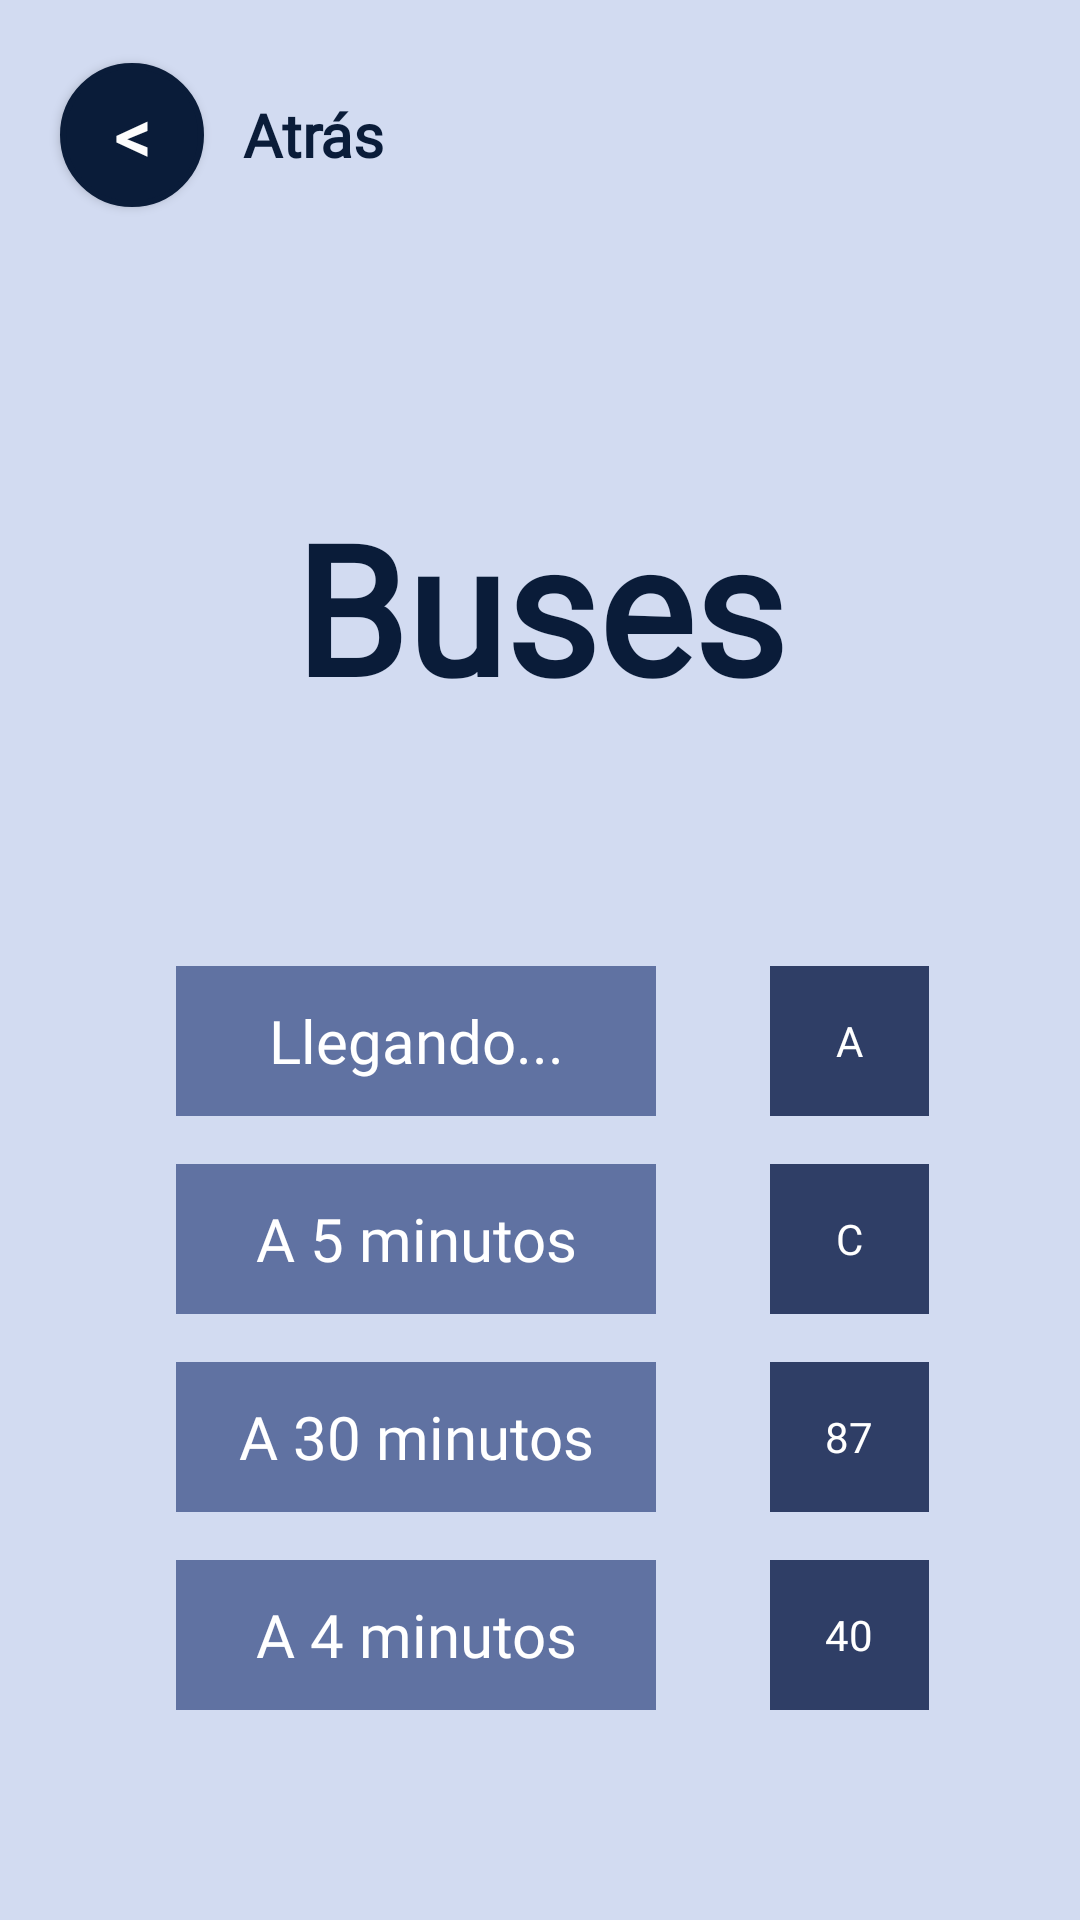

Android layout source for this screen:
<!-- AndroidManifest.xml: application theme Theme.BLUEYBUS -->
<!-- res/layout/busescliente.xml -->
<?xml version="1.0" encoding="utf-8"?>
<LinearLayout xmlns:android="http://schemas.android.com/apk/res/android"
    xmlns:app="http://schemas.android.com/apk/res-auto"
    android:layout_width="match_parent"
    android:layout_height="match_parent"
    android:background="#D2DBF1"
    android:gravity="center|top"
    android:orientation="vertical">

    <LinearLayout
        android:layout_width="match_parent"
        android:layout_height="90dp"
        android:orientation="horizontal">

        <Button
            android:id="@+id/button9"
            android:layout_width="48dp"
            android:layout_height="48dp"
            android:layout_gravity="start|center_vertical"
            android:layout_marginStart="20dp"
            android:background="@drawable/btnatras"
            android:fontFamily="@font/didact_gothic"
            android:gravity="center"
            android:text="@string/icatras"
            android:textColor="#FDFDFD"
            android:textSize="24sp"
            android:textStyle="bold" />

        <TextView
            android:id="@+id/textView2"
            android:layout_width="0dp"
            android:layout_height="wrap_content"
            android:layout_gravity="start|center_vertical"
            android:layout_marginStart="13dp"
            android:layout_weight="1"
            android:fontFamily="@font/didact_gothic"
            android:text="@string/atr_s"
            android:textColor="#0A1C39"
            android:textSize="20sp"
            android:textStyle="bold" />
    </LinearLayout>

    <TextView
        android:id="@+id/textView"
        android:layout_width="match_parent"
        android:layout_height="224dp"
        android:fontFamily="@font/fredoka_one"
        android:gravity="center"
        android:scrollbarStyle="outsideInset"
        android:shadowColor="@color/black"
        android:text="@string/buses"
        android:textColor="#0A1C39"
        android:textDirection="anyRtl"
        android:textSize="60sp"
        android:textStyle="bold" />

    <LinearLayout
        android:layout_width="393dp"
        android:layout_height="273dp"
        android:gravity="center"
        android:orientation="horizontal">

        <LinearLayout
            android:layout_width="206dp"
            android:layout_height="273dp"
            android:layout_gravity="center"
            android:gravity="center|top"
            android:orientation="vertical">

            <TextView
                android:id="@+id/textView6"
                android:layout_width="160dp"
                android:layout_height="50dp"
                android:layout_margin="8dp"
                android:background="#6072A2"
                android:fontFamily="@font/didact_gothic"
                android:gravity="center"
                android:text="@string/llegando"
                android:textColor="#FFFFFF"
                android:textSize="20sp" />

            <TextView
                android:id="@+id/textView7"
                android:layout_width="160dp"
                android:layout_height="50dp"
                android:layout_margin="8dp"
                android:background="#6072A2"
                android:fontFamily="@font/didact_gothic"
                android:gravity="center"
                android:text="@string/a_5_minutos"
                android:textColor="#FFFFFF"
                android:textSize="20sp" />

            <TextView
                android:id="@+id/textView8"
                android:layout_width="160dp"
                android:layout_height="50dp"
                android:layout_margin="8dp"
                android:background="#6072A2"
                android:fontFamily="@font/didact_gothic"
                android:gravity="center"
                android:text="@string/a_30_minutos"
                android:textColor="#FFFFFF"
                android:textSize="20sp" />

            <TextView
                android:id="@+id/textView9"
                android:layout_width="160dp"
                android:layout_height="50dp"
                android:layout_margin="8dp"
                android:background="#6072A2"
                android:fontFamily="@font/didact_gothic"
                android:gravity="center"
                android:text="@string/a_4_minutos"
                android:textColor="#FFFFFF"
                android:textSize="20sp" />

        </LinearLayout>

        <LinearLayout
            android:layout_width="83dp"
            android:layout_height="match_parent"
            android:layout_gravity="center"
            android:orientation="vertical">

            <TextView
                android:id="@+id/textView3"
                android:layout_width="53dp"
                android:layout_height="50dp"
                android:layout_gravity="center"
                android:layout_margin="8dp"
                android:background="#2F3E66"
                android:fontFamily="@font/didact_gothic"
                android:gravity="center|fill_vertical"
                android:text="@string/a"
                android:textColor="#FFFFFF" />

            <TextView
                android:id="@+id/textView10"
                android:layout_width="53dp"
                android:layout_height="50dp"
                android:layout_gravity="center"
                android:layout_margin="8dp"
                android:background="#2F3E66"
                android:fontFamily="@font/didact_gothic"
                android:gravity="center|fill_vertical"
                android:text="@string/c"
                android:textColor="#FFFFFF" />

            <TextView
                android:id="@+id/textView11"
                android:layout_width="53dp"
                android:layout_height="50dp"
                android:layout_gravity="center"
                android:layout_margin="8dp"
                android:background="#2F3E66"
                android:fontFamily="@font/didact_gothic"
                android:gravity="center|fill_vertical"
                android:text="@string/_87"
                android:textColor="#FFFFFF" />

            <TextView
                android:id="@+id/textView12"
                android:layout_width="53dp"
                android:layout_height="50dp"
                android:layout_gravity="center"
                android:layout_margin="8dp"
                android:background="#2F3E66"
                android:fontFamily="@font/didact_gothic"
                android:gravity="center|fill_vertical"
                android:text="@string/_40"
                android:textColor="#FFFFFF" />
        </LinearLayout>

    </LinearLayout>

</LinearLayout>
<!-- resources referenced by this layout -->
<resources>
  <color name="black">#FF000000</color>
  <!-- drawable btnatras (drawable) -->
  <?xml version="1.0" encoding="utf-8"?>
  <shape xmlns:android="http://schemas.android.com/apk/res/android"
      android:shape="oval"
      >
      <solid android:color="#0A1C39"/>
      <stroke android:color="#0A1C39" android:width="2dp"/>
      <size android:width="100dp" android:height="100dp"/>
  </shape>
  <string name="_40">40</string>
  <string name="_87">87</string>
  <string name="a">A</string>
  <string name="a_30_minutos">A 30 minutos</string>
  <string name="a_4_minutos">A 4 minutos</string>
  <string name="a_5_minutos">A 5 minutos</string>
  <string name="atr_s">Atrás</string>
  <string name="buses">Buses</string>
  <string name="c">C</string>
  <string name="icatras">&lt;</string>
  <string name="llegando">Llegando...</string>
  <style name="Theme.BLUEYBUS" parent="Base.Theme.BLUEYBUS" />
  <style name="Base.Theme.BLUEYBUS" parent="Theme.Material3.DayNight.NoActionBar">
          
          
      </style>
</resources>
